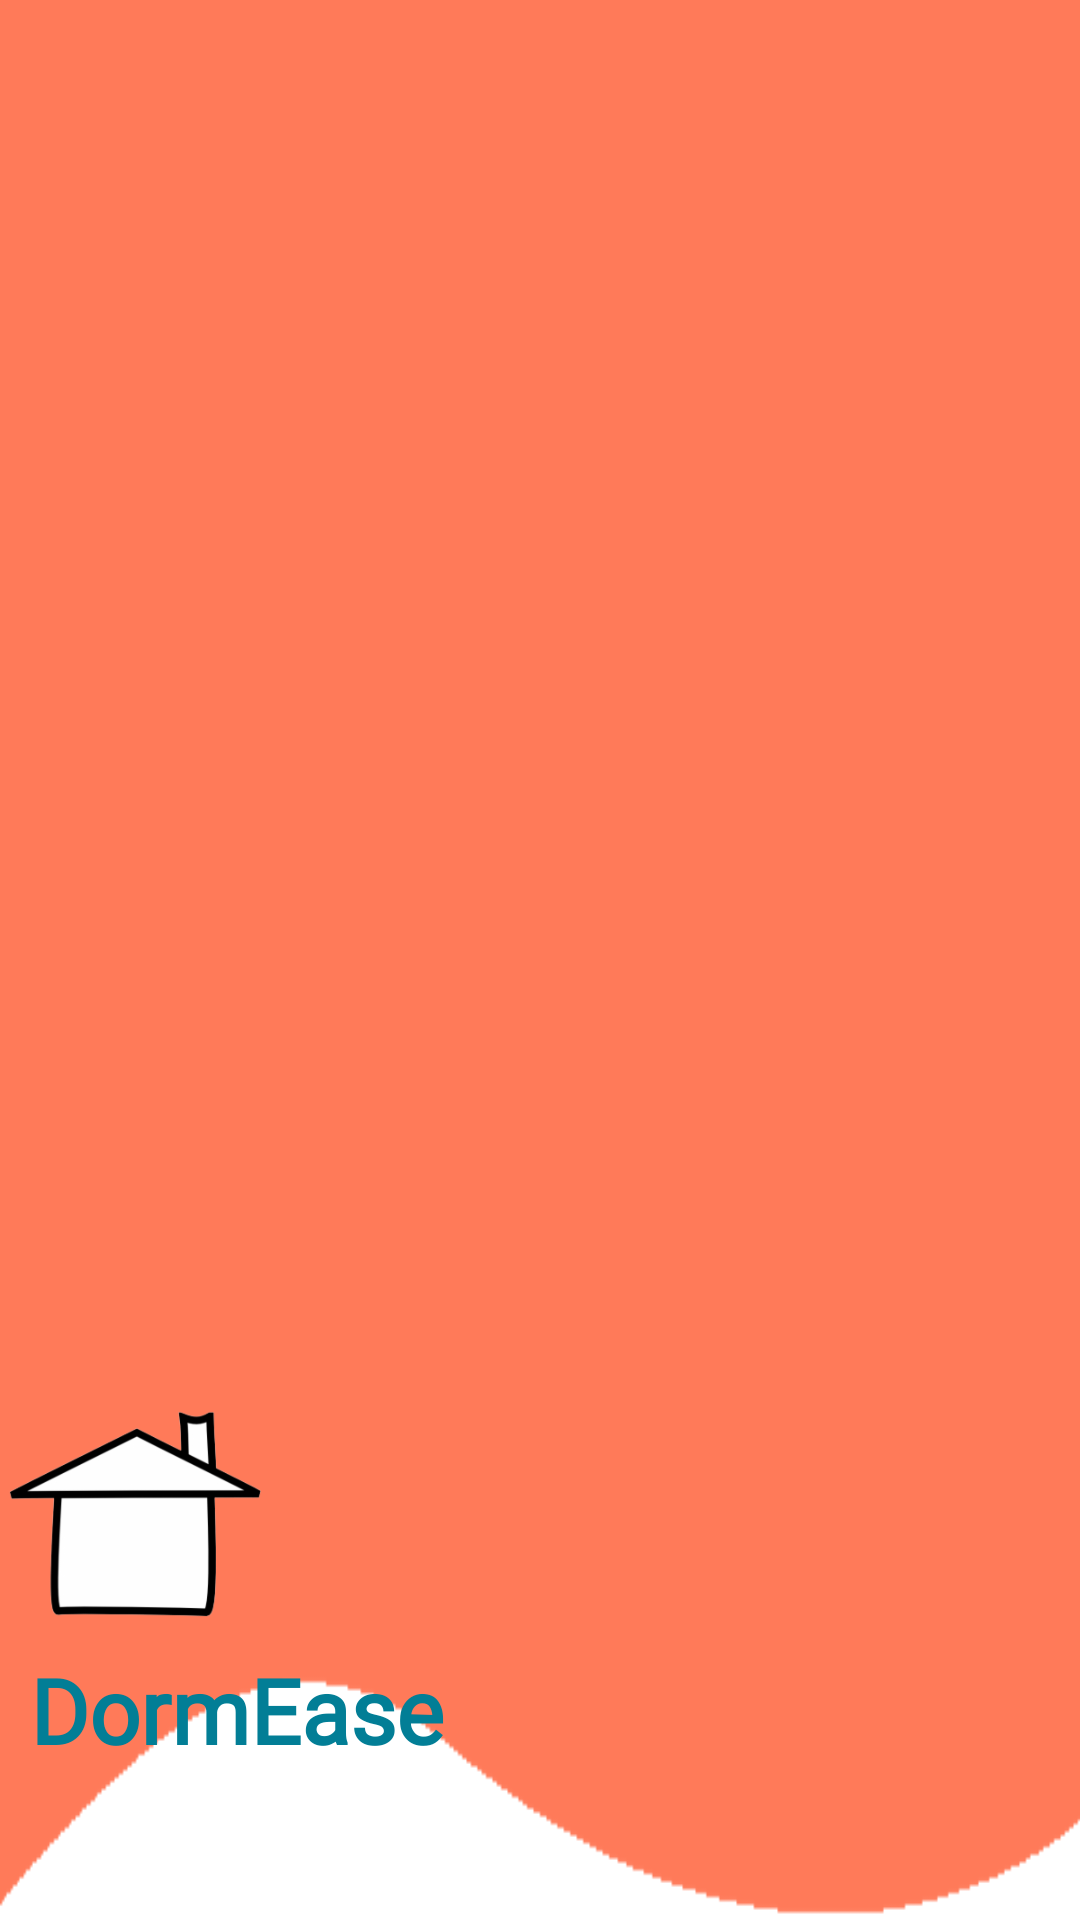

Here is an Android app screen rendered from its layout file. Give the layout XML and the strings, colors and styles it references.
<!-- AndroidManifest.xml: application theme Theme.DormEase -->
<!-- res/layout/header.xml -->
<?xml version="1.0" encoding="utf-8"?>
<LinearLayout xmlns:android="http://schemas.android.com/apk/res/android"
    android:layout_width="match_parent"
    android:layout_height="300dp"
    android:orientation="vertical"
    android:background="@drawable/headerbkg"
    android:gravity="bottom"
    android:layout_marginLeft="0dp">

    <ImageView
        android:layout_width="90dp"
        android:layout_height="90dp"
        android:src="@drawable/onlyhouse"
        android:layout_marginBottom="0dp"/>

    <TextView
        android:layout_width="wrap_content"
        android:layout_height="wrap_content"
        android:fontFamily="@font/baloo"
        android:text="DormEase"
        android:textColor="#027e96"
        android:textSize="30sp"
        android:layout_marginBottom="50dp"
        android:layout_marginLeft="10dp"
        android:textStyle="bold"/>


</LinearLayout>
<!-- resources referenced by this layout -->
<resources>
  <!-- drawable headerbkg: png bitmap (drawable, 2445 bytes) -->
  <!-- drawable onlyhouse: png bitmap (drawable, 14810 bytes) -->
  <style name="Theme.DormEase" parent="Theme.AppCompat.Light.NoActionBar">
          
          <item name="colorPrimary">@color/purple_500</item>
          <item name="colorPrimaryVariant">@color/purple_700</item>
          <item name="colorOnPrimary">@color/white</item>
          
          <item name="colorSecondary">@color/teal_200</item>
          <item name="colorSecondaryVariant">@color/teal_700</item>
          <item name="colorOnSecondary">@color/black</item>
          
          <item name="android:statusBarColor">?attr/colorPrimaryVariant</item>
          
      </style>
  <!-- not gathered from this repository: default colours our renderer supplied (Android Studio template values) -->
  <color name="purple_500">#FF6200EE</color>
  <color name="purple_700">#FF3700B3</color>
  <color name="teal_200">#FF03DAC5</color>
  <color name="teal_700">#FF018786</color>
  <color name="black">#FF000000</color>
  <color name="white">#FFFFFFFF</color>
</resources>
